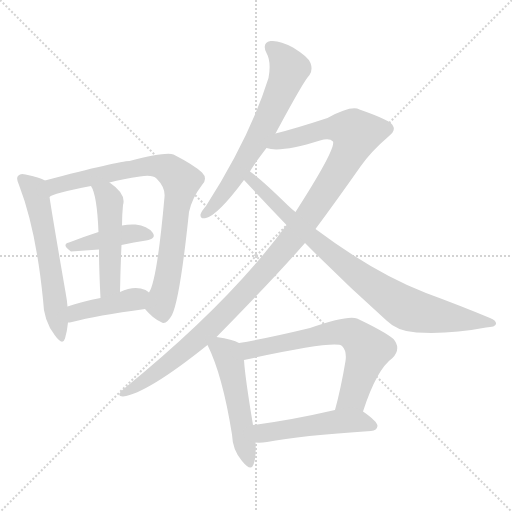
t = 0.00 s
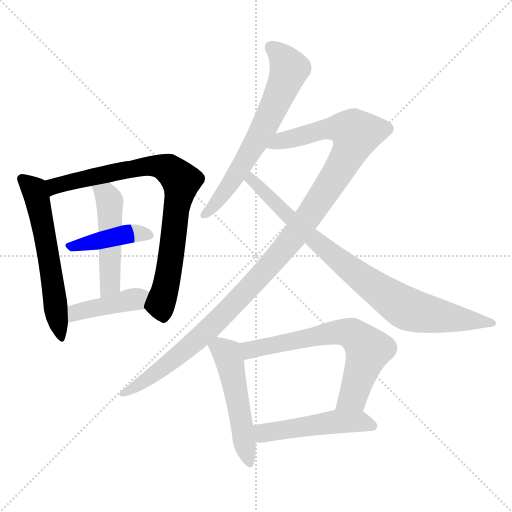
t = 1.80 s
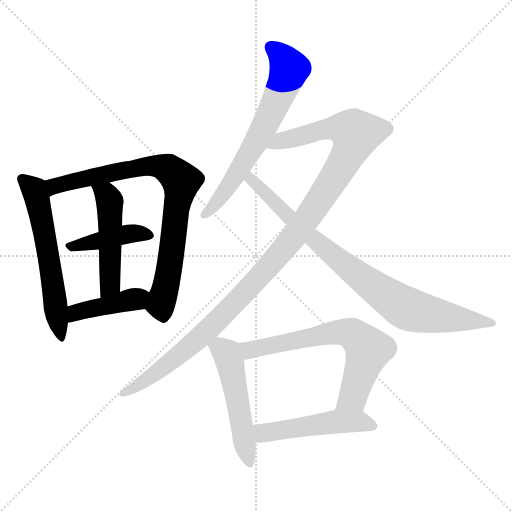
t = 3.60 s
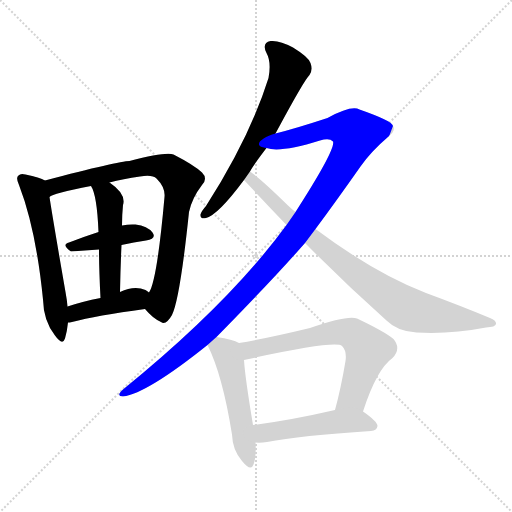
t = 5.40 s
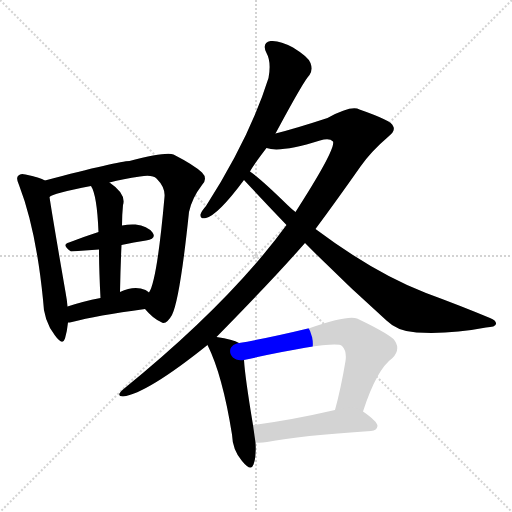
t = 7.20 s
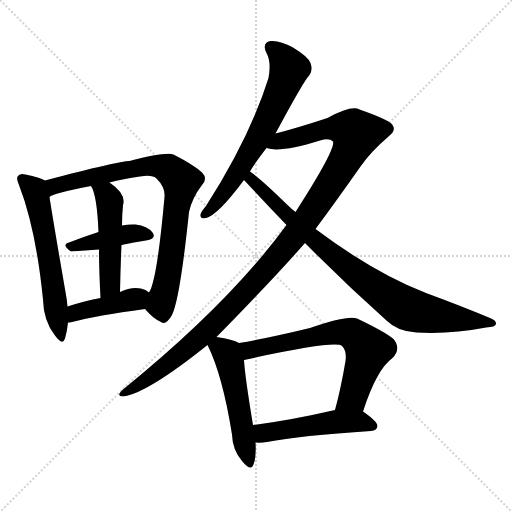
t = 8.99 s

The animated SVG that drew these frames (rendered in a browser with its animation timeline set to each time). Animation: 11 CSS @keyframes rules; one cycle of 8.99 s.

<svg version="1.1" viewBox="0 0 1024 1024" xmlns="http://www.w3.org/2000/svg">
  <g stroke="lightgray" stroke-dasharray="1,1" stroke-width="1" transform="scale(4, 4)">
    <line x1="0" y1="0" x2="256" y2="256"></line>
    <line x1="256" y1="0" x2="0" y2="256"></line>
    <line x1="128" y1="0" x2="128" y2="256"></line>
    <line x1="0" y1="128" x2="256" y2="128"></line>
  </g>
<g transform="scale(1, -1) translate(0, -900)">
   <style type="text/css">
    @keyframes keyframes0 {
      from {
       stroke: blue;
       stroke-dashoffset: 586;
       stroke-width: 128;
       }
       66% {
       animation-timing-function: step-end;
       stroke: blue;
       stroke-dashoffset: 0;
       stroke-width: 128;
       }
       to {
       stroke: black;
       stroke-width: 1024;
       }
       }
       #make-me-a-hanzi-animation-0 {
         animation: keyframes0 0.726888s both;
         animation-delay: 0.000000s;
         animation-timing-function: linear;
       }
    @keyframes keyframes1 {
      from {
       stroke: blue;
       stroke-dashoffset: 814;
       stroke-width: 128;
       }
       73% {
       animation-timing-function: step-end;
       stroke: blue;
       stroke-dashoffset: 0;
       stroke-width: 128;
       }
       to {
       stroke: black;
       stroke-width: 1024;
       }
       }
       #make-me-a-hanzi-animation-1 {
         animation: keyframes1 0.912435s both;
         animation-delay: 0.726888s;
         animation-timing-function: linear;
       }
    @keyframes keyframes2 {
      from {
       stroke: blue;
       stroke-dashoffset: 416;
       stroke-width: 128;
       }
       58% {
       animation-timing-function: step-end;
       stroke: blue;
       stroke-dashoffset: 0;
       stroke-width: 128;
       }
       to {
       stroke: black;
       stroke-width: 1024;
       }
       }
       #make-me-a-hanzi-animation-2 {
         animation: keyframes2 0.588542s both;
         animation-delay: 1.639323s;
         animation-timing-function: linear;
       }
    @keyframes keyframes3 {
      from {
       stroke: blue;
       stroke-dashoffset: 487;
       stroke-width: 128;
       }
       61% {
       animation-timing-function: step-end;
       stroke: blue;
       stroke-dashoffset: 0;
       stroke-width: 128;
       }
       to {
       stroke: black;
       stroke-width: 1024;
       }
       }
       #make-me-a-hanzi-animation-3 {
         animation: keyframes3 0.646322s both;
         animation-delay: 2.227865s;
         animation-timing-function: linear;
       }
    @keyframes keyframes4 {
      from {
       stroke: blue;
       stroke-dashoffset: 419;
       stroke-width: 128;
       }
       58% {
       animation-timing-function: step-end;
       stroke: blue;
       stroke-dashoffset: 0;
       stroke-width: 128;
       }
       to {
       stroke: black;
       stroke-width: 1024;
       }
       }
       #make-me-a-hanzi-animation-4 {
         animation: keyframes4 0.590983s both;
         animation-delay: 2.874186s;
         animation-timing-function: linear;
       }
    @keyframes keyframes5 {
      from {
       stroke: blue;
       stroke-dashoffset: 651;
       stroke-width: 128;
       }
       68% {
       animation-timing-function: step-end;
       stroke: blue;
       stroke-dashoffset: 0;
       stroke-width: 128;
       }
       to {
       stroke: black;
       stroke-width: 1024;
       }
       }
       #make-me-a-hanzi-animation-5 {
         animation: keyframes5 0.779785s both;
         animation-delay: 3.465169s;
         animation-timing-function: linear;
       }
    @keyframes keyframes6 {
      from {
       stroke: blue;
       stroke-dashoffset: 1143;
       stroke-width: 128;
       }
       79% {
       animation-timing-function: step-end;
       stroke: blue;
       stroke-dashoffset: 0;
       stroke-width: 128;
       }
       to {
       stroke: black;
       stroke-width: 1024;
       }
       }
       #make-me-a-hanzi-animation-6 {
         animation: keyframes6 1.180176s both;
         animation-delay: 4.244954s;
         animation-timing-function: linear;
       }
    @keyframes keyframes7 {
      from {
       stroke: blue;
       stroke-dashoffset: 844;
       stroke-width: 128;
       }
       73% {
       animation-timing-function: step-end;
       stroke: blue;
       stroke-dashoffset: 0;
       stroke-width: 128;
       }
       to {
       stroke: black;
       stroke-width: 1024;
       }
       }
       #make-me-a-hanzi-animation-7 {
         animation: keyframes7 0.936849s both;
         animation-delay: 5.425130s;
         animation-timing-function: linear;
       }
    @keyframes keyframes8 {
      from {
       stroke: blue;
       stroke-dashoffset: 508;
       stroke-width: 128;
       }
       62% {
       animation-timing-function: step-end;
       stroke: blue;
       stroke-dashoffset: 0;
       stroke-width: 128;
       }
       to {
       stroke: black;
       stroke-width: 1024;
       }
       }
       #make-me-a-hanzi-animation-8 {
         animation: keyframes8 0.663411s both;
         animation-delay: 6.361979s;
         animation-timing-function: linear;
       }
    @keyframes keyframes9 {
      from {
       stroke: blue;
       stroke-dashoffset: 662;
       stroke-width: 128;
       }
       68% {
       animation-timing-function: step-end;
       stroke: blue;
       stroke-dashoffset: 0;
       stroke-width: 128;
       }
       to {
       stroke: black;
       stroke-width: 1024;
       }
       }
       #make-me-a-hanzi-animation-9 {
         animation: keyframes9 0.788737s both;
         animation-delay: 7.025391s;
         animation-timing-function: linear;
       }
    @keyframes keyframes10 {
      from {
       stroke: blue;
       stroke-dashoffset: 496;
       stroke-width: 128;
       }
       62% {
       animation-timing-function: step-end;
       stroke: blue;
       stroke-dashoffset: 0;
       stroke-width: 128;
       }
       to {
       stroke: black;
       stroke-width: 1024;
       }
       }
       #make-me-a-hanzi-animation-10 {
         animation: keyframes10 0.653646s both;
         animation-delay: 7.814128s;
         animation-timing-function: linear;
       }
</style>
<path d="M 90.0 539.0 Q 80.0 545.0 51.0 551.0 Q 41.0 554.0 37.0 549.0 Q 31.0 545.0 38.0 530.0 Q 72.0 442.0 86.0 301.0 Q 87.0 258.0 110.0 229.0 Q 125.0 208.0 130.0 223.0 Q 134.0 236.0 136.0 255.0 L 135.0 287.0 Q 134.0 300.0 131.0 316.0 Q 106.0 460.0 99.0 506.0 C 94.0 536.0 94.0 537.0 90.0 539.0 Z" fill="lightgray"></path> 
<path d="M 290.0 282.0 Q 306.0 263.0 322.0 256.0 Q 332.0 249.0 344.0 270.0 Q 360.0 303.0 378.0 476.0 Q 384.0 504.0 404.0 530.0 Q 416.0 543.0 404.0 555.0 Q 388.0 570.0 347.0 591.0 Q 332.0 597.0 259.0 578.0 Q 238.0 578.0 90.0 539.0 C 61.0 531.0 71.0 494.0 99.0 506.0 Q 105.0 513.0 182.0 528.0 L 219.0 535.0 Q 246.0 542.0 280.0 547.0 Q 305.0 551.0 313.0 543.0 Q 331.0 525.0 329.0 506.0 Q 314.0 338.0 298.0 315.0 C 287.0 287.0 286.0 286.0 290.0 282.0 Z" fill="lightgray"></path> 
<path d="M 243.0 410.0 Q 268.0 416.0 292.0 419.0 Q 314.0 423.0 305.0 435.0 Q 295.0 448.0 271.0 451.0 Q 258.0 452.0 244.0 449.0 L 197.0 436.0 Q 166.0 426.0 138.0 415.0 Q 122.0 411.0 142.0 397.0 L 198.0 401.0 L 243.0 410.0 Z" fill="lightgray"></path> 
<path d="M 240.0 316.0 Q 241.0 367.0 243.0 410.0 L 244.0 449.0 Q 244.0 470.0 246.0 490.0 Q 253.0 512.0 219.0 535.0 C 195.0 553.0 168.0 555.0 182.0 528.0 Q 194.0 510.0 197.0 436.0 L 198.0 401.0 Q 198.0 362.0 201.0 304.0 C 203.0 274.0 239.0 286.0 240.0 316.0 Z" fill="lightgray"></path> 
<path d="M 136.0 255.0 Q 139.0 255.0 144.0 256.0 Q 192.0 269.0 290.0 282.0 C 320.0 286.0 322.0 296.0 298.0 315.0 Q 295.0 318.0 291.0 320.0 Q 269.0 330.0 240.0 316.0 L 201.0 304.0 Q 165.0 297.0 135.0 287.0 C 106.0 278.0 106.0 252.0 136.0 255.0 Z" fill="lightgray"></path> 
<path d="M 551.0 633.0 Q 609.0 741.0 619.0 750.0 Q 626.0 760.0 621.0 774.0 Q 617.0 786.0 586.0 805.0 Q 559.0 820.0 541.0 818.0 Q 523.0 814.0 533.0 794.0 Q 543.0 776.0 537.0 744.0 Q 500.0 626.0 412.0 488.0 Q 403.0 478.0 401.0 471.0 Q 400.0 461.0 412.0 464.0 Q 436.0 470.0 488.0 540.0 L 500.0 557.0 Q 504.0 566.0 533.0 604.0 L 551.0 633.0 Z" fill="lightgray"></path> 
<path d="M 433.0 226.0 Q 548.0 343.0 610.0 414.0 L 631.0 442.0 Q 674.0 500.0 721.0 567.0 Q 742.0 597.0 777.0 627.0 Q 792.0 639.0 786.0 648.0 Q 785.0 658.0 719.0 681.0 Q 703.0 690.0 655.0 664.0 Q 591.0 643.0 551.0 633.0 C 522.0 625.0 503.0 607.0 533.0 604.0 Q 560.0 594.0 640.0 619.0 Q 659.0 625.0 666.0 617.0 Q 672.0 602.0 591.0 476.0 L 573.0 450.0 Q 459.0 294.0 246.0 121.0 Q 231.0 108.0 246.0 107.0 Q 294.0 113.0 415.0 210.0 L 433.0 226.0 Z" fill="lightgray"></path> 
<path d="M 610.0 414.0 Q 688.0 335.0 773.0 259.0 Q 795.0 237.0 833.0 235.0 Q 900.0 231.0 972.0 245.0 Q 991.0 246.0 992.0 252.0 Q 993.0 259.0 980.0 264.0 Q 920.0 289.0 852.0 314.0 Q 750.0 353.0 631.0 442.0 L 591.0 476.0 Q 582.0 483.0 575.0 490.0 Q 523.0 541.0 500.0 557.0 C 476.0 575.0 468.0 562.0 488.0 540.0 Q 530.0 495.0 573.0 450.0 L 610.0 414.0 Z" fill="lightgray"></path> 
<path d="M 478.0 214.0 Q 466.0 221.0 433.0 226.0 C 405.0 231.0 405.0 231.0 415.0 210.0 Q 445.0 150.0 464.0 31.0 Q 465.0 0.0 484.0 -22.0 Q 502.0 -44.0 507.0 -29.0 Q 513.0 -13.0 511.0 15.0 L 506.0 50.0 Q 490.0 146.0 488.0 180.0 C 486.0 210.0 486.0 211.0 478.0 214.0 Z" fill="lightgray"></path> 
<path d="M 726.0 77.0 Q 753.0 161.0 785.0 184.0 Q 803.0 203.0 787.0 222.0 Q 769.0 237.0 714.0 263.0 Q 695.0 270.0 620.0 244.0 Q 533.0 223.0 478.0 214.0 C 448.0 209.0 459.0 174.0 488.0 180.0 Q 671.0 220.0 684.0 208.0 Q 694.0 198.0 691.0 178.0 Q 682.0 124.0 670.0 80.0 C 662.0 51.0 717.0 49.0 726.0 77.0 Z" fill="lightgray"></path> 
<path d="M 511.0 15.0 Q 521.0 14.0 534.0 16.0 Q 600.0 29.0 742.0 38.0 Q 754.0 39.0 755.0 48.0 Q 755.0 57.0 726.0 77.0 C 709.0 89.0 699.0 87.0 670.0 80.0 Q 579.0 59.0 506.0 50.0 C 476.0 46.0 481.0 16.0 511.0 15.0 Z" fill="lightgray"></path> 
      <clipPath id="make-me-a-hanzi-clip-0">
      <path d="M 90.0 539.0 Q 80.0 545.0 51.0 551.0 Q 41.0 554.0 37.0 549.0 Q 31.0 545.0 38.0 530.0 Q 72.0 442.0 86.0 301.0 Q 87.0 258.0 110.0 229.0 Q 125.0 208.0 130.0 223.0 Q 134.0 236.0 136.0 255.0 L 135.0 287.0 Q 134.0 300.0 131.0 316.0 Q 106.0 460.0 99.0 506.0 C 94.0 536.0 94.0 537.0 90.0 539.0 Z" fill="lightgray"></path>
      </clipPath>
      <path clip-path="url(#make-me-a-hanzi-clip-0)" d="M 45.0 542.0 L 68.0 520.0 L 82.0 470.0 L 120.0 227.0 " fill="none" id="make-me-a-hanzi-animation-0" stroke-dasharray="458 916" stroke-linecap="round"></path>

      <clipPath id="make-me-a-hanzi-clip-1">
      <path d="M 290.0 282.0 Q 306.0 263.0 322.0 256.0 Q 332.0 249.0 344.0 270.0 Q 360.0 303.0 378.0 476.0 Q 384.0 504.0 404.0 530.0 Q 416.0 543.0 404.0 555.0 Q 388.0 570.0 347.0 591.0 Q 332.0 597.0 259.0 578.0 Q 238.0 578.0 90.0 539.0 C 61.0 531.0 71.0 494.0 99.0 506.0 Q 105.0 513.0 182.0 528.0 L 219.0 535.0 Q 246.0 542.0 280.0 547.0 Q 305.0 551.0 313.0 543.0 Q 331.0 525.0 329.0 506.0 Q 314.0 338.0 298.0 315.0 C 287.0 287.0 286.0 286.0 290.0 282.0 Z" fill="lightgray"></path>
      </clipPath>
      <path clip-path="url(#make-me-a-hanzi-clip-1)" d="M 98.0 512.0 L 112.0 529.0 L 131.0 536.0 L 274.0 566.0 L 313.0 569.0 L 336.0 563.0 L 352.0 550.0 L 362.0 538.0 L 362.0 526.0 L 342.0 383.0 L 321.0 291.0 L 327.0 272.0 " fill="none" id="make-me-a-hanzi-animation-1" stroke-dasharray="686 1372" stroke-linecap="round"></path>

      <clipPath id="make-me-a-hanzi-clip-2">
      <path d="M 243.0 410.0 Q 268.0 416.0 292.0 419.0 Q 314.0 423.0 305.0 435.0 Q 295.0 448.0 271.0 451.0 Q 258.0 452.0 244.0 449.0 L 197.0 436.0 Q 166.0 426.0 138.0 415.0 Q 122.0 411.0 142.0 397.0 L 198.0 401.0 L 243.0 410.0 Z" fill="lightgray"></path>
      </clipPath>
      <path clip-path="url(#make-me-a-hanzi-clip-2)" d="M 140.0 406.0 L 264.0 434.0 L 296.0 429.0 " fill="none" id="make-me-a-hanzi-animation-2" stroke-dasharray="288 576" stroke-linecap="round"></path>

      <clipPath id="make-me-a-hanzi-clip-3">
      <path d="M 240.0 316.0 Q 241.0 367.0 243.0 410.0 L 244.0 449.0 Q 244.0 470.0 246.0 490.0 Q 253.0 512.0 219.0 535.0 C 195.0 553.0 168.0 555.0 182.0 528.0 Q 194.0 510.0 197.0 436.0 L 198.0 401.0 Q 198.0 362.0 201.0 304.0 C 203.0 274.0 239.0 286.0 240.0 316.0 Z" fill="lightgray"></path>
      </clipPath>
      <path clip-path="url(#make-me-a-hanzi-clip-3)" d="M 189.0 527.0 L 214.0 508.0 L 220.0 485.0 L 220.0 341.0 L 206.0 312.0 " fill="none" id="make-me-a-hanzi-animation-3" stroke-dasharray="359 718" stroke-linecap="round"></path>

      <clipPath id="make-me-a-hanzi-clip-4">
      <path d="M 136.0 255.0 Q 139.0 255.0 144.0 256.0 Q 192.0 269.0 290.0 282.0 C 320.0 286.0 322.0 296.0 298.0 315.0 Q 295.0 318.0 291.0 320.0 Q 269.0 330.0 240.0 316.0 L 201.0 304.0 Q 165.0 297.0 135.0 287.0 C 106.0 278.0 106.0 252.0 136.0 255.0 Z" fill="lightgray"></path>
      </clipPath>
      <path clip-path="url(#make-me-a-hanzi-clip-4)" d="M 139.0 260.0 L 152.0 275.0 L 272.0 302.0 L 290.0 311.0 " fill="none" id="make-me-a-hanzi-animation-4" stroke-dasharray="291 582" stroke-linecap="round"></path>

      <clipPath id="make-me-a-hanzi-clip-5">
      <path d="M 551.0 633.0 Q 609.0 741.0 619.0 750.0 Q 626.0 760.0 621.0 774.0 Q 617.0 786.0 586.0 805.0 Q 559.0 820.0 541.0 818.0 Q 523.0 814.0 533.0 794.0 Q 543.0 776.0 537.0 744.0 Q 500.0 626.0 412.0 488.0 Q 403.0 478.0 401.0 471.0 Q 400.0 461.0 412.0 464.0 Q 436.0 470.0 488.0 540.0 L 500.0 557.0 Q 504.0 566.0 533.0 604.0 L 551.0 633.0 Z" fill="lightgray"></path>
      </clipPath>
      <path clip-path="url(#make-me-a-hanzi-clip-5)" d="M 543.0 804.0 L 556.0 796.0 L 579.0 762.0 L 569.0 732.0 L 535.0 657.0 L 468.0 541.0 L 434.0 495.0 L 409.0 472.0 " fill="none" id="make-me-a-hanzi-animation-5" stroke-dasharray="523 1046" stroke-linecap="round"></path>

      <clipPath id="make-me-a-hanzi-clip-6">
      <path d="M 433.0 226.0 Q 548.0 343.0 610.0 414.0 L 631.0 442.0 Q 674.0 500.0 721.0 567.0 Q 742.0 597.0 777.0 627.0 Q 792.0 639.0 786.0 648.0 Q 785.0 658.0 719.0 681.0 Q 703.0 690.0 655.0 664.0 Q 591.0 643.0 551.0 633.0 C 522.0 625.0 503.0 607.0 533.0 604.0 Q 560.0 594.0 640.0 619.0 Q 659.0 625.0 666.0 617.0 Q 672.0 602.0 591.0 476.0 L 573.0 450.0 Q 459.0 294.0 246.0 121.0 Q 231.0 108.0 246.0 107.0 Q 294.0 113.0 415.0 210.0 L 433.0 226.0 Z" fill="lightgray"></path>
      </clipPath>
      <path clip-path="url(#make-me-a-hanzi-clip-6)" d="M 538.0 607.0 L 562.0 619.0 L 652.0 643.0 L 694.0 642.0 L 712.0 633.0 L 696.0 590.0 L 631.0 487.0 L 529.0 357.0 L 393.0 219.0 L 331.0 168.0 L 249.0 114.0 " fill="none" id="make-me-a-hanzi-animation-6" stroke-dasharray="1015 2030" stroke-linecap="round"></path>

      <clipPath id="make-me-a-hanzi-clip-7">
      <path d="M 610.0 414.0 Q 688.0 335.0 773.0 259.0 Q 795.0 237.0 833.0 235.0 Q 900.0 231.0 972.0 245.0 Q 991.0 246.0 992.0 252.0 Q 993.0 259.0 980.0 264.0 Q 920.0 289.0 852.0 314.0 Q 750.0 353.0 631.0 442.0 L 591.0 476.0 Q 582.0 483.0 575.0 490.0 Q 523.0 541.0 500.0 557.0 C 476.0 575.0 468.0 562.0 488.0 540.0 Q 530.0 495.0 573.0 450.0 L 610.0 414.0 Z" fill="lightgray"></path>
      </clipPath>
      <path clip-path="url(#make-me-a-hanzi-clip-7)" d="M 501.0 550.0 L 534.0 509.0 L 650.0 402.0 L 805.0 287.0 L 870.0 269.0 L 986.0 253.0 " fill="none" id="make-me-a-hanzi-animation-7" stroke-dasharray="716 1432" stroke-linecap="round"></path>

      <clipPath id="make-me-a-hanzi-clip-8">
      <path d="M 478.0 214.0 Q 466.0 221.0 433.0 226.0 C 405.0 231.0 405.0 231.0 415.0 210.0 Q 445.0 150.0 464.0 31.0 Q 465.0 0.0 484.0 -22.0 Q 502.0 -44.0 507.0 -29.0 Q 513.0 -13.0 511.0 15.0 L 506.0 50.0 Q 490.0 146.0 488.0 180.0 C 486.0 210.0 486.0 211.0 478.0 214.0 Z" fill="lightgray"></path>
      </clipPath>
      <path clip-path="url(#make-me-a-hanzi-clip-8)" d="M 425.0 208.0 L 456.0 189.0 L 496.0 -23.0 " fill="none" id="make-me-a-hanzi-animation-8" stroke-dasharray="380 760" stroke-linecap="round"></path>

      <clipPath id="make-me-a-hanzi-clip-9">
      <path d="M 726.0 77.0 Q 753.0 161.0 785.0 184.0 Q 803.0 203.0 787.0 222.0 Q 769.0 237.0 714.0 263.0 Q 695.0 270.0 620.0 244.0 Q 533.0 223.0 478.0 214.0 C 448.0 209.0 459.0 174.0 488.0 180.0 Q 671.0 220.0 684.0 208.0 Q 694.0 198.0 691.0 178.0 Q 682.0 124.0 670.0 80.0 C 662.0 51.0 717.0 49.0 726.0 77.0 Z" fill="lightgray"></path>
      </clipPath>
      <path clip-path="url(#make-me-a-hanzi-clip-9)" d="M 485.0 210.0 L 502.0 199.0 L 664.0 234.0 L 692.0 236.0 L 709.0 230.0 L 736.0 200.0 L 705.0 106.0 L 677.0 85.0 " fill="none" id="make-me-a-hanzi-animation-9" stroke-dasharray="534 1068" stroke-linecap="round"></path>

      <clipPath id="make-me-a-hanzi-clip-10">
      <path d="M 511.0 15.0 Q 521.0 14.0 534.0 16.0 Q 600.0 29.0 742.0 38.0 Q 754.0 39.0 755.0 48.0 Q 755.0 57.0 726.0 77.0 C 709.0 89.0 699.0 87.0 670.0 80.0 Q 579.0 59.0 506.0 50.0 C 476.0 46.0 481.0 16.0 511.0 15.0 Z" fill="lightgray"></path>
      </clipPath>
      <path clip-path="url(#make-me-a-hanzi-clip-10)" d="M 513.0 45.0 L 525.0 35.0 L 536.0 35.0 L 667.0 56.0 L 723.0 57.0 L 746.0 48.0 " fill="none" id="make-me-a-hanzi-animation-10" stroke-dasharray="368 736" stroke-linecap="round"></path>

</g>
</svg>
